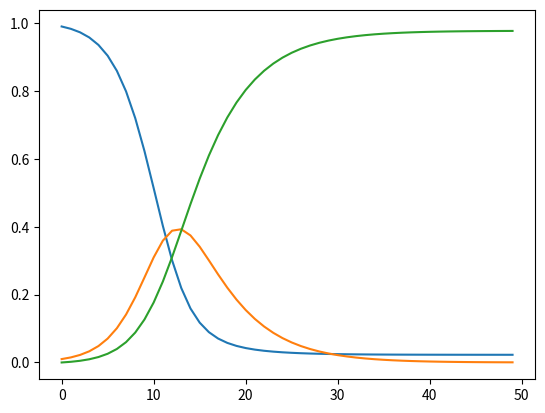

Here is the Python script that generated this plot:
import numpy as np
from matplotlib import pyplot as plt


a = 0.7
b = 0.2

S = np.zeros(50)
I = np.zeros(50)
R = np.zeros(50)

t = 0

S[t] = 0.99
I[t] = 0.01
R[t] = 0.

for i in range(0,49):
    S[t+1] = S[t] -a*I[t]*S[t]
    I[t+1] = I[t] + a*I[t]*S[t] - b*I[t]
    R[t+1] = R[t] + b*I[t]
    t +=1
    
    
plt.plot(S)
plt.plot(I)
plt.plot(R)
plt.show()